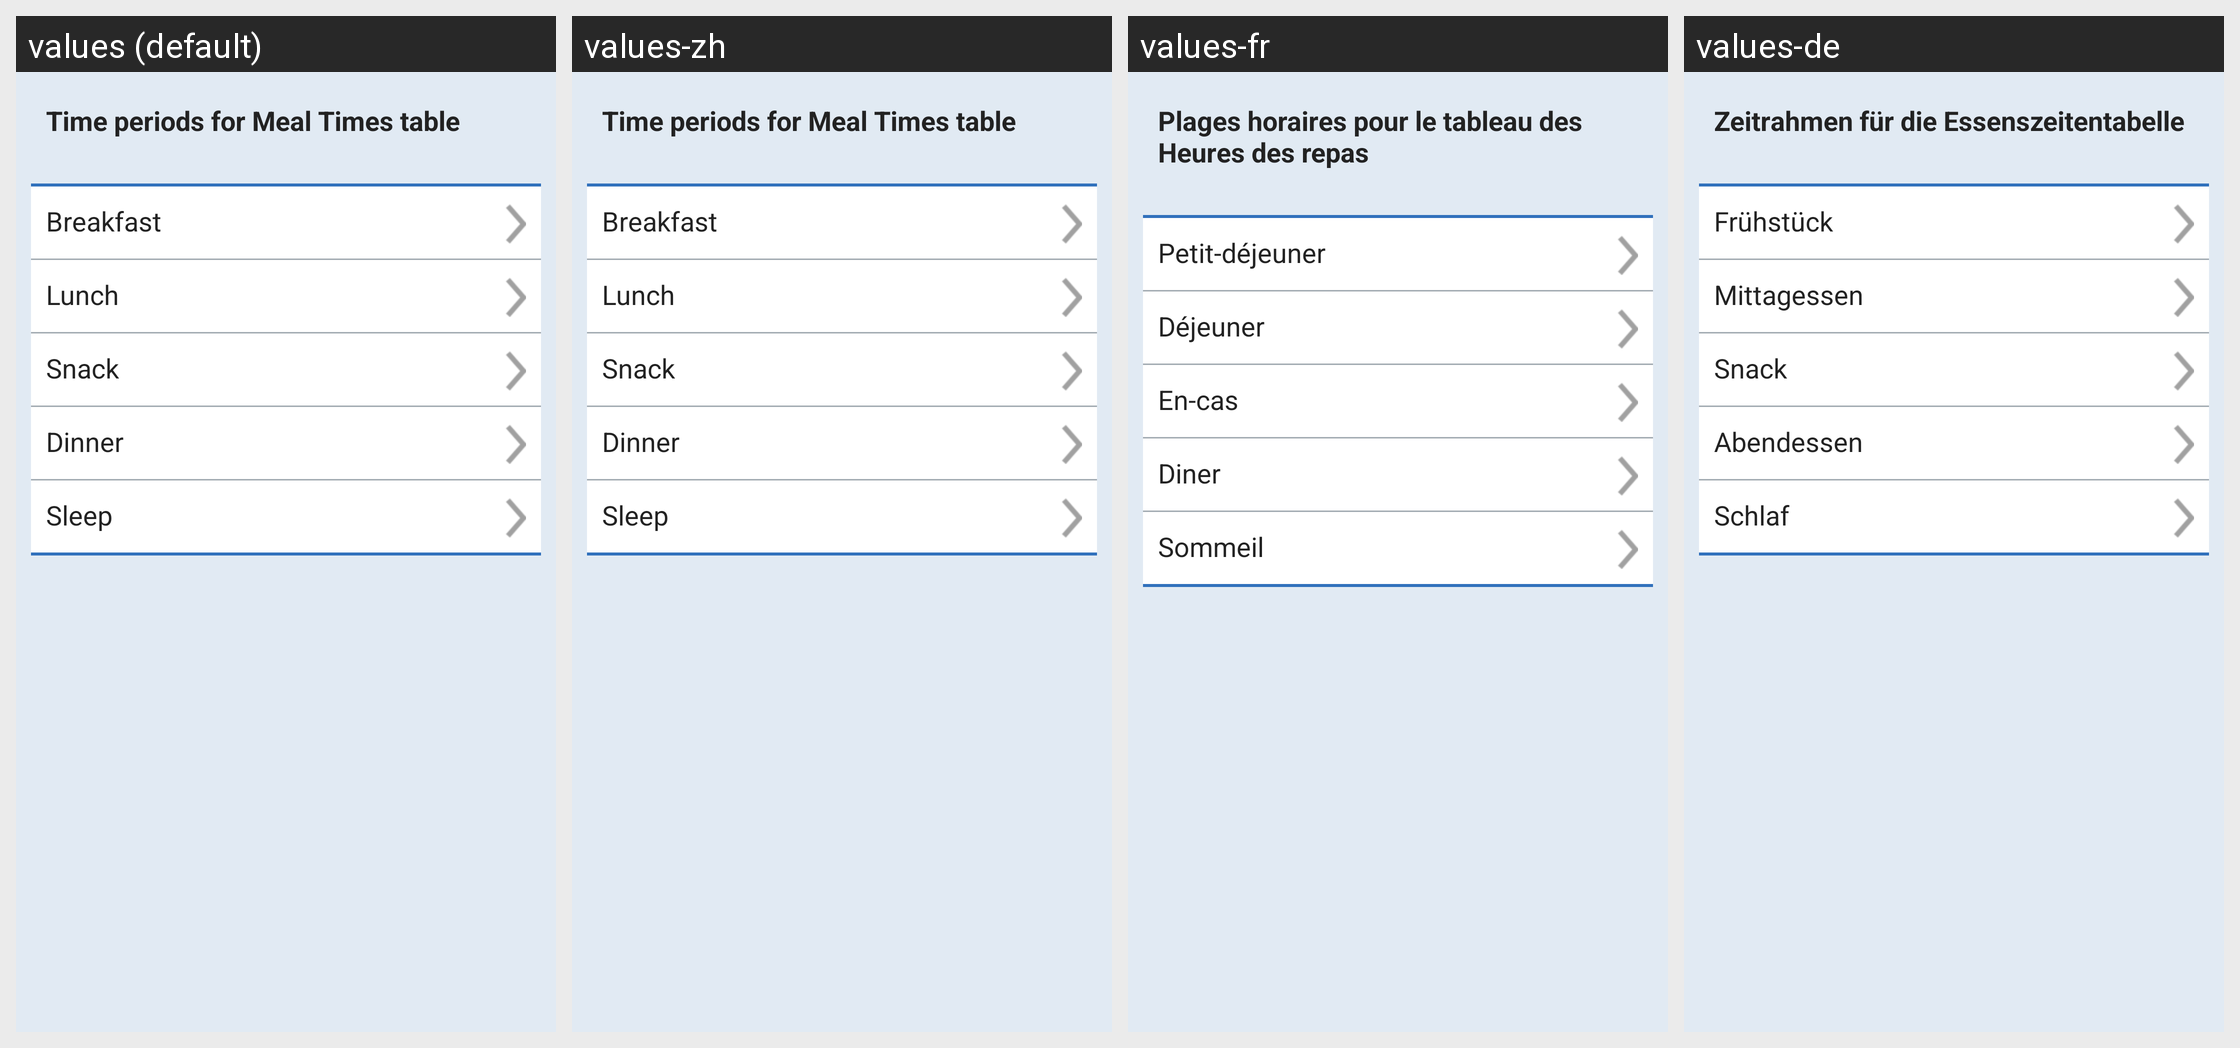

Here is an Android app screen in its default locale and in the app's own translations. Write out the translated-string differences for the strings that appear on this screen.
Android screen res/layout/fragment_mealtimes.xml rendered under 4 locales, left to right: values (default), values-zh, values-fr, values-de. Device: Nexus 5 (rendered at 1080×1920; each locale shown at half size, 540×960, under a caption strip naming it); theme SenseonicsThemeNoAnimation.
Other locales in the repository, not shown: values-cs, values-da, values-en-rGB, values-es, values-fi, values-it, values-nb, values-nl, values-pl, values-pt-rBR, values-ro, values-sv.
Strings drawn on this screen, with the default value and each locale's value (text and hints the layout hard-codes, and strings that could not be matched under every locale, appear in the picture but are not listed):

set_meal_times_text
  values: Time periods for Meal Times table
  values-zh: Time periods for Meal Times table  [not translated; the default value is used]
  values-fr: Plages horaires pour le tableau des Heures des repas
  values-de: Zeitrahmen für die Essenszeitentabelle

breakfast
  values: Breakfast
  values-zh: Breakfast  [not translated; the default value is used]
  values-fr: Petit-déjeuner
  values-de: Frühstück

lunch
  values: Lunch
  values-zh: Lunch  [not translated; the default value is used]
  values-fr: Déjeuner
  values-de: Mittagessen

snack
  values: Snack
  values-zh: Snack  [not translated; the default value is used]
  values-fr: En-cas
  values-de: Snack

dinner
  values: Dinner
  values-zh: Dinner  [not translated; the default value is used]
  values-fr: Diner
  values-de: Abendessen

sleep
  values: Sleep
  values-zh: Sleep  [not translated; the default value is used]
  values-fr: Sommeil
  values-de: Schlaf
